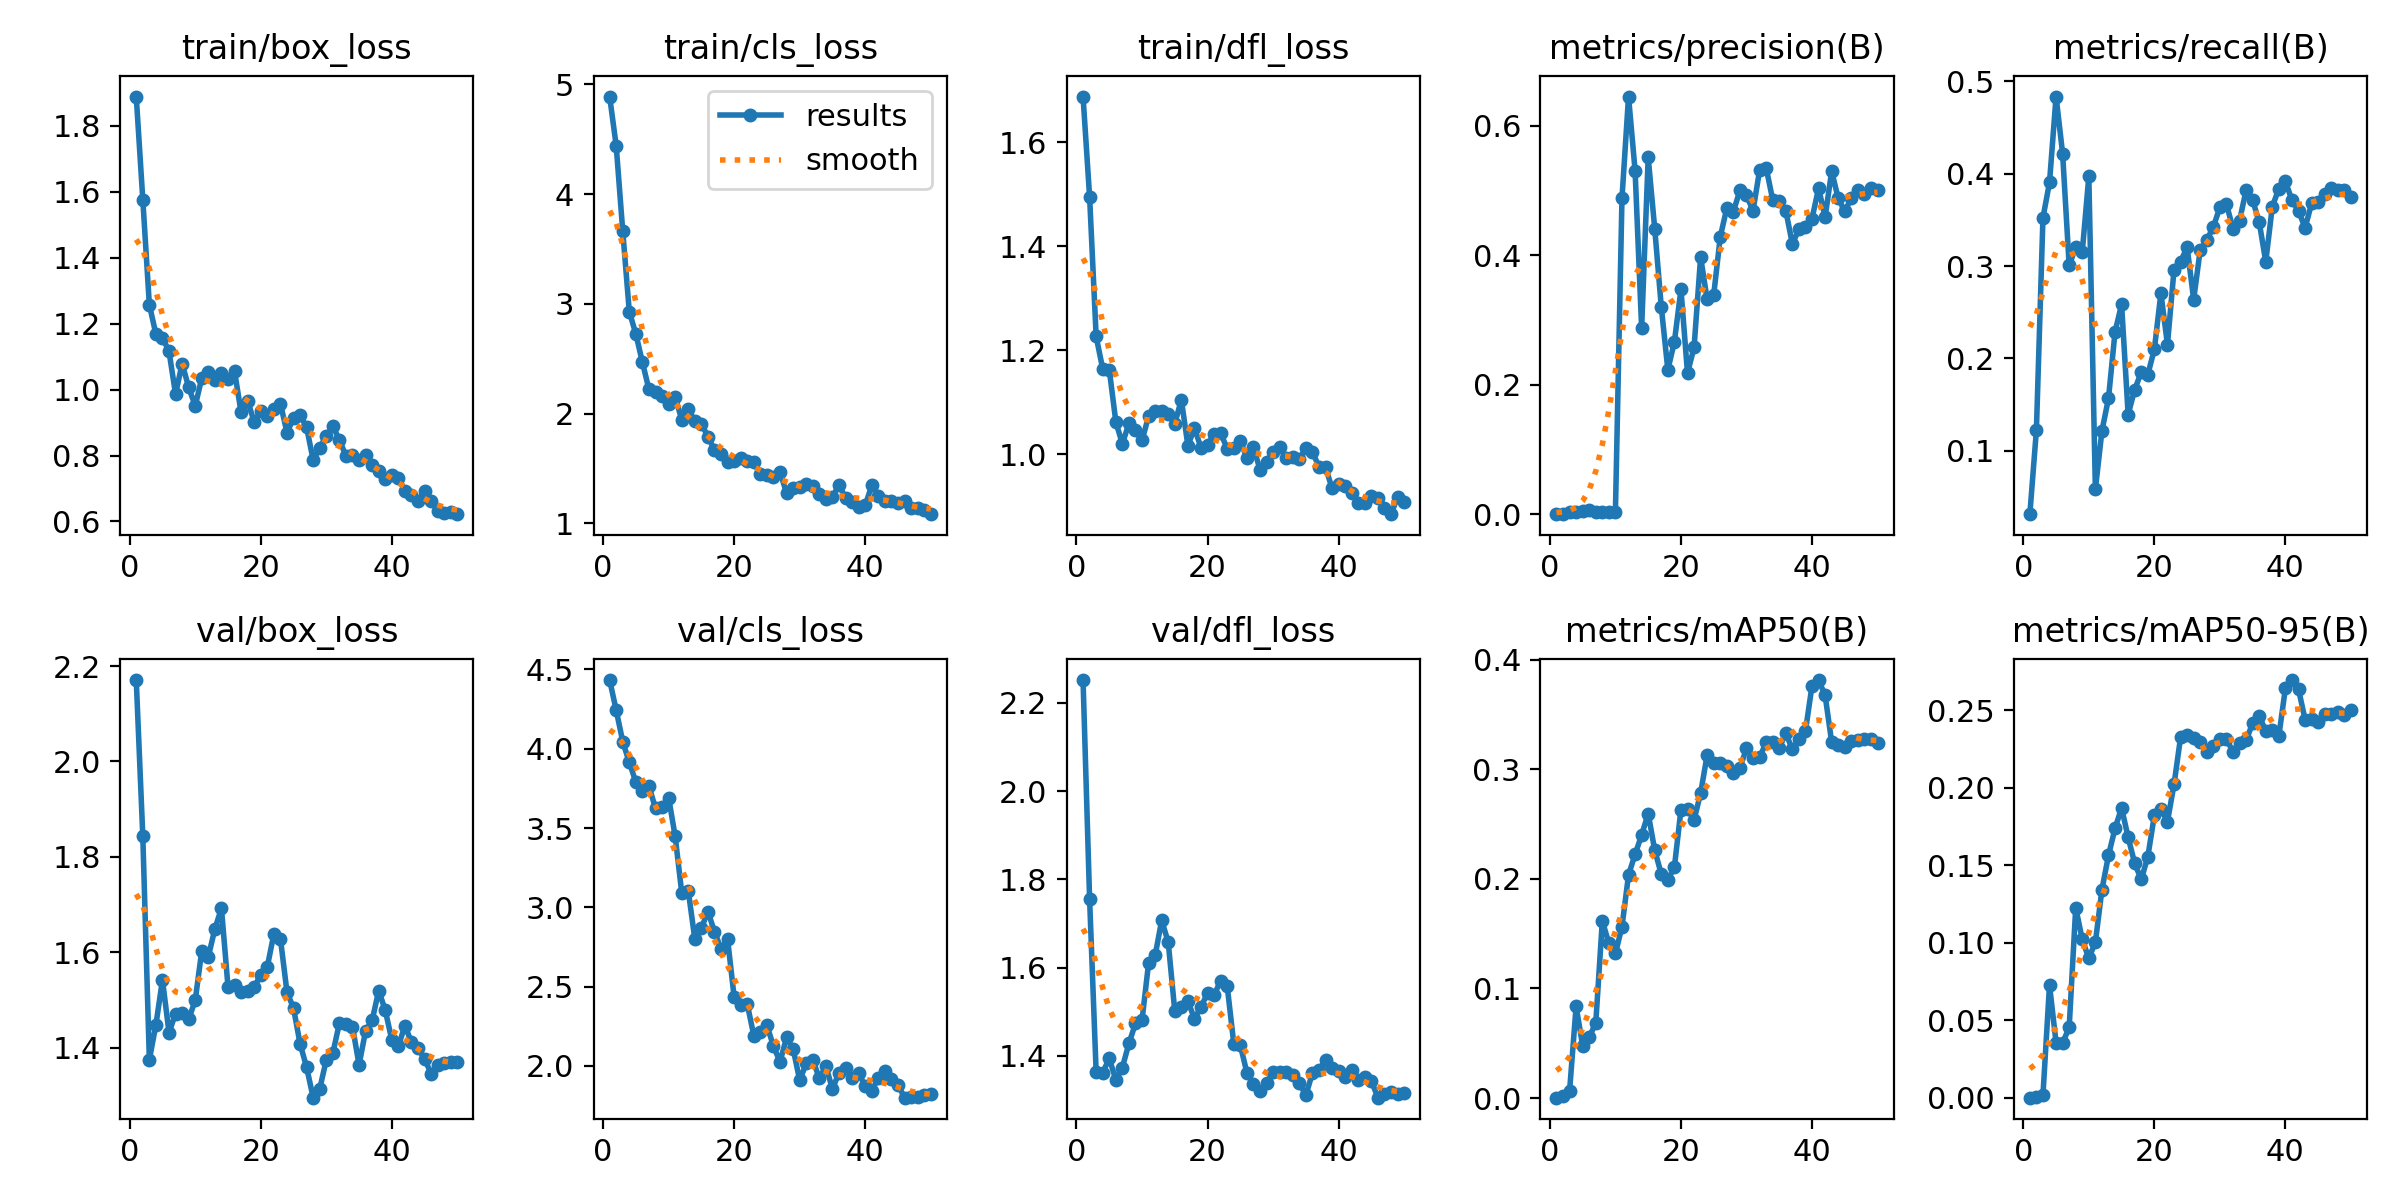

The file beside this chart, header and first rows:
epoch, time, train/box_loss, train/cls_loss, train/dfl_loss, metrics/precision(B), metrics/recall(B), metrics/mAP50(B), metrics/mAP50-95(B), val/box_loss, val/cls_loss, val/dfl_loss, lr/pg0, lr/pg1, lr/pg2
1, 4.467, 1.889, 4.888, 1.688, 0.00031, 0.03111, 0.0003, 0.0001, 2.171, 4.433, 2.252, 6.666e-05, 6.666e-05, 6.666e-05
2, 7.436, 1.576, 4.439, 1.495, 0.00105, 0.1222, 0.00181, 0.00053, 1.844, 4.243, 1.755, 0.0001416, 0.0001416, 0.0001416
3, 9.69, 1.257, 3.661, 1.227, 0.0031, 0.3523, 0.00617, 0.00182, 1.375, 4.045, 1.362, 0.0002134, 0.0002134, 0.0002134
4, 11.69, 1.168, 2.928, 1.164, 0.00326, 0.3905, 0.08358, 0.07273, 1.448, 3.914, 1.362, 0.0002822, 0.0002822, 0.0002822
5, 13.62, 1.158, 2.725, 1.163, 0.0056, 0.4836, 0.04779, 0.03565, 1.542, 3.79, 1.394, 0.0003478, 0.0003478, 0.0003478
6, 15.47, 1.116, 2.468, 1.063, 0.00645, 0.4218, 0.05548, 0.03539, 1.432, 3.732, 1.345, 0.0004104, 0.0004104, 0.0004104
7, 17.36, 0.9861, 2.22, 1.02, 0.00359, 0.3006, 0.06846, 0.0454, 1.472, 3.765, 1.373, 0.0004699, 0.0004699, 0.0004699
8, 19.13, 1.079, 2.194, 1.06, 0.00375, 0.3206, 0.1617, 0.1227, 1.473, 3.623, 1.428, 0.0005264, 0.0005264, 0.0005264
9, 20.99, 1.007, 2.165, 1.046, 0.00388, 0.3154, 0.141, 0.1022, 1.46, 3.634, 1.473, 0.0005797, 0.0005797, 0.0005797
10, 22.79, 0.9504, 2.09, 1.027, 0.00421, 0.3972, 0.1319, 0.09002, 1.499, 3.692, 1.481, 0.00063, 0.00063, 0.00063
11, 24.6, 1.035, 2.151, 1.073, 0.4879, 0.05818, 0.1564, 0.1004, 1.603, 3.447, 1.61, 0.0006772, 0.0006772, 0.0006772
12, 26.42, 1.052, 1.945, 1.084, 0.6449, 0.1213, 0.2036, 0.1343, 1.591, 3.093, 1.627, 0.0007213, 0.0007213, 0.0007213
13, 28.21, 1.028, 2.044, 1.084, 0.5306, 0.1566, 0.2224, 0.1565, 1.649, 3.103, 1.707, 0.0007623, 0.0007623, 0.0007623
14, 30.2, 1.05, 1.93, 1.079, 0.2872, 0.2286, 0.24, 0.1739, 1.692, 2.8, 1.657, 0.0008003, 0.0008003, 0.0008003
15, 32.2, 1.031, 1.908, 1.059, 0.5508, 0.2585, 0.2596, 0.1871, 1.528, 2.869, 1.501, 0.000803, 0.000803, 0.000803
16, 34.03, 1.056, 1.79, 1.105, 0.4407, 0.1391, 0.2261, 0.1681, 1.53, 2.974, 1.509, 0.000781, 0.000781, 0.000781
17, 35.87, 0.9307, 1.668, 1.017, 0.32, 0.1661, 0.2044, 0.1514, 1.518, 2.846, 1.523, 0.000759, 0.000759, 0.000759
18, 37.71, 0.9662, 1.636, 1.051, 0.223, 0.185, 0.1991, 0.1409, 1.52, 2.738, 1.484, 0.000737, 0.000737, 0.000737
19, 39.6, 0.9012, 1.561, 1.013, 0.2665, 0.1824, 0.2108, 0.1555, 1.527, 2.799, 1.51, 0.000715, 0.000715, 0.000715
20, 41.46, 0.9362, 1.571, 1.019, 0.3471, 0.2097, 0.2631, 0.1823, 1.553, 2.433, 1.543, 0.000693, 0.000693, 0.000693
21, 43.27, 0.9199, 1.593, 1.04, 0.2179, 0.2705, 0.2642, 0.1864, 1.57, 2.385, 1.538, 0.000671, 0.000671, 0.000671
22, 45.13, 0.94, 1.569, 1.04, 0.2576, 0.2149, 0.2537, 0.1783, 1.638, 2.39, 1.57, 0.000649, 0.000649, 0.000649
23, 46.99, 0.9577, 1.556, 1.011, 0.3971, 0.2959, 0.2782, 0.2022, 1.628, 2.192, 1.558, 0.000627, 0.000627, 0.000627
24, 48.89, 0.8697, 1.446, 1.013, 0.3317, 0.3046, 0.3131, 0.2326, 1.517, 2.213, 1.427, 0.0006051, 0.0006051, 0.0006051
25, 50.78, 0.913, 1.441, 1.026, 0.3389, 0.3204, 0.3055, 0.2339, 1.483, 2.256, 1.424, 0.0005831, 0.0005831, 0.0005831
26, 52.71, 0.9229, 1.425, 0.9937, 0.4284, 0.2637, 0.3061, 0.2323, 1.408, 2.124, 1.362, 0.0005611, 0.0005611, 0.0005611
27, 54.54, 0.8855, 1.468, 1.014, 0.4728, 0.3176, 0.3033, 0.2298, 1.359, 2.026, 1.335, 0.0005391, 0.0005391, 0.0005391
28, 56.38, 0.7856, 1.277, 0.9709, 0.4673, 0.3283, 0.297, 0.2233, 1.295, 2.18, 1.32, 0.0005171, 0.0005171, 0.0005171
29, 58.25, 0.8239, 1.326, 0.9855, 0.5, 0.3422, 0.3013, 0.2273, 1.314, 2.107, 1.338, 0.0004951, 0.0004951, 0.0004951
30, 60.24, 0.8587, 1.332, 1.004, 0.4923, 0.3638, 0.319, 0.2317, 1.375, 1.91, 1.362, 0.0004731, 0.0004731, 0.0004731
31, 62.12, 0.8886, 1.36, 1.015, 0.4688, 0.3671, 0.3106, 0.2313, 1.389, 2.015, 1.362, 0.0004511, 0.0004511, 0.0004511
32, 64, 0.8479, 1.345, 0.9935, 0.5309, 0.3405, 0.3108, 0.2235, 1.451, 2.037, 1.363, 0.0004291, 0.0004291, 0.0004291
33, 65.9, 0.7988, 1.266, 0.9943, 0.535, 0.3492, 0.3245, 0.2291, 1.45, 1.922, 1.356, 0.0004071, 0.0004071, 0.0004071
34, 67.79, 0.8014, 1.223, 0.9907, 0.4855, 0.3821, 0.3248, 0.2306, 1.444, 1.998, 1.338, 0.0003851, 0.0003851, 0.0003851
35, 69.65, 0.7861, 1.237, 1.013, 0.4838, 0.3713, 0.3196, 0.2417, 1.364, 1.855, 1.31, 0.0003631, 0.0003631, 0.0003631
36, 71.52, 0.8007, 1.354, 1.004, 0.4687, 0.3476, 0.3329, 0.2465, 1.435, 1.958, 1.361, 0.0003411, 0.0003411, 0.0003411
37, 73.35, 0.7714, 1.23, 0.9765, 0.4173, 0.3046, 0.3183, 0.2366, 1.458, 1.99, 1.368, 0.0003191, 0.0003191, 0.0003191
38, 75.2, 0.7539, 1.199, 0.9752, 0.4401, 0.3644, 0.3272, 0.2374, 1.52, 1.923, 1.389, 0.0002971, 0.0002971, 0.0002971
39, 77.06, 0.7283, 1.15, 0.9349, 0.4436, 0.3839, 0.3349, 0.2336, 1.478, 1.956, 1.373, 0.0002751, 0.0002751, 0.0002751
40, 78.92, 0.742, 1.163, 0.9427, 0.4566, 0.3916, 0.3764, 0.2643, 1.416, 1.871, 1.365, 0.0002531, 0.0002531, 0.0002531
41, 104.3, 0.7328, 1.346, 0.9402, 0.5033, 0.3713, 0.3815, 0.2696, 1.403, 1.845, 1.352, 0.0002311, 0.0002311, 0.0002311
42, 106.2, 0.6918, 1.253, 0.9259, 0.459, 0.3599, 0.3675, 0.2637, 1.446, 1.922, 1.367, 0.0002091, 0.0002091, 0.0002091
43, 108.3, 0.6812, 1.204, 0.9071, 0.5296, 0.3413, 0.3248, 0.2441, 1.411, 1.965, 1.345, 0.0001871, 0.0001871, 0.0001871
44, 110.3, 0.6618, 1.208, 0.9058, 0.4876, 0.368, 0.3221, 0.2443, 1.399, 1.915, 1.351, 0.0001651, 0.0001651, 0.0001651
45, 112.1, 0.6922, 1.191, 0.9203, 0.4677, 0.3691, 0.3205, 0.2423, 1.377, 1.88, 1.343, 0.0001431, 0.0001431, 0.0001431
46, 113.9, 0.6632, 1.203, 0.9162, 0.4881, 0.378, 0.3262, 0.2477, 1.345, 1.8, 1.305, 0.0001211, 0.0001211, 0.0001211
47, 115.8, 0.6303, 1.141, 0.8963, 0.5011, 0.385, 0.3267, 0.248, 1.364, 1.803, 1.312, 9.91012e-05, 9.91012e-05, 9.91012e-05
48, 117.6, 0.6253, 1.138, 0.8852, 0.4938, 0.3824, 0.328, 0.2492, 1.368, 1.806, 1.318, 7.71034e-05, 7.71034e-05, 7.71034e-05
49, 119.5, 0.6287, 1.12, 0.9179, 0.5035, 0.3824, 0.3277, 0.2473, 1.37, 1.817, 1.314, 5.51056e-05, 5.51056e-05, 5.51056e-05
50, 121.3, 0.6221, 1.084, 0.9083, 0.5011, 0.3748, 0.3242, 0.2506, 1.37, 1.825, 1.316, 3.31078e-05, 3.31078e-05, 3.31078e-05
